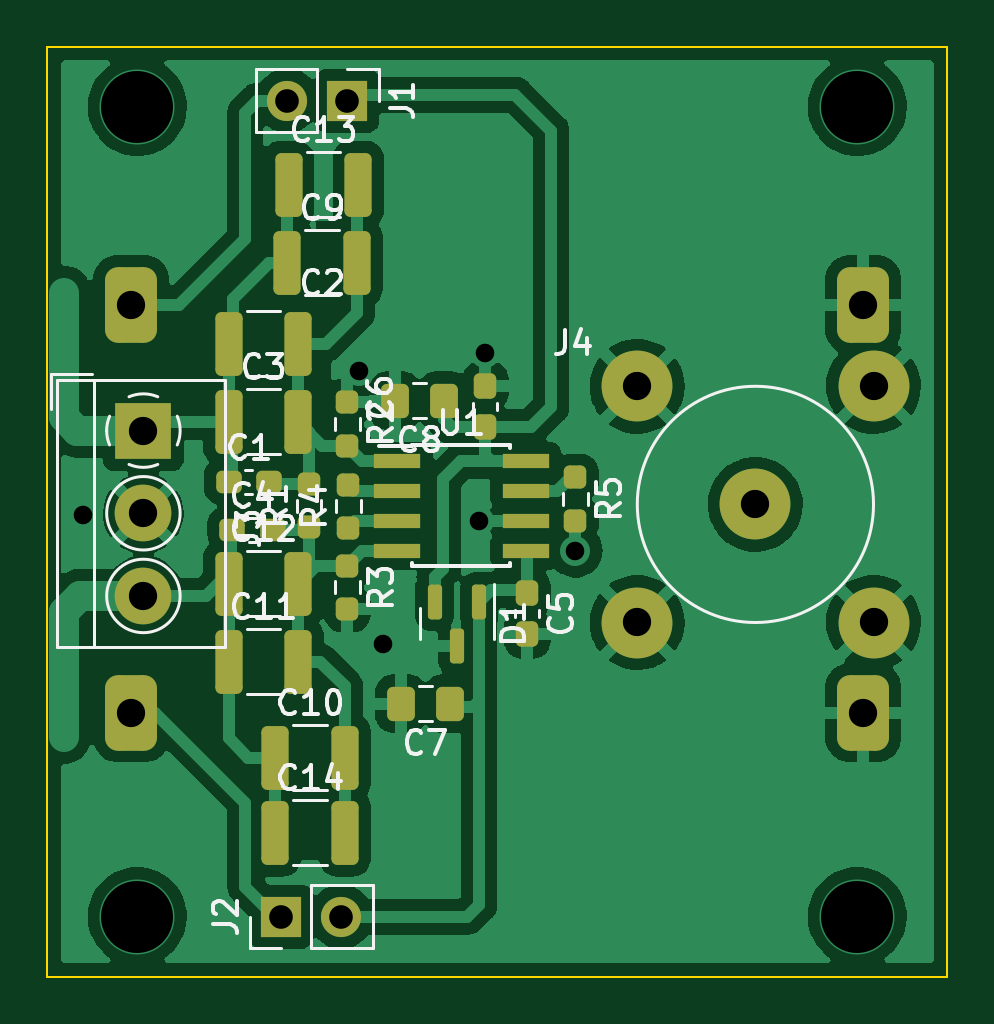
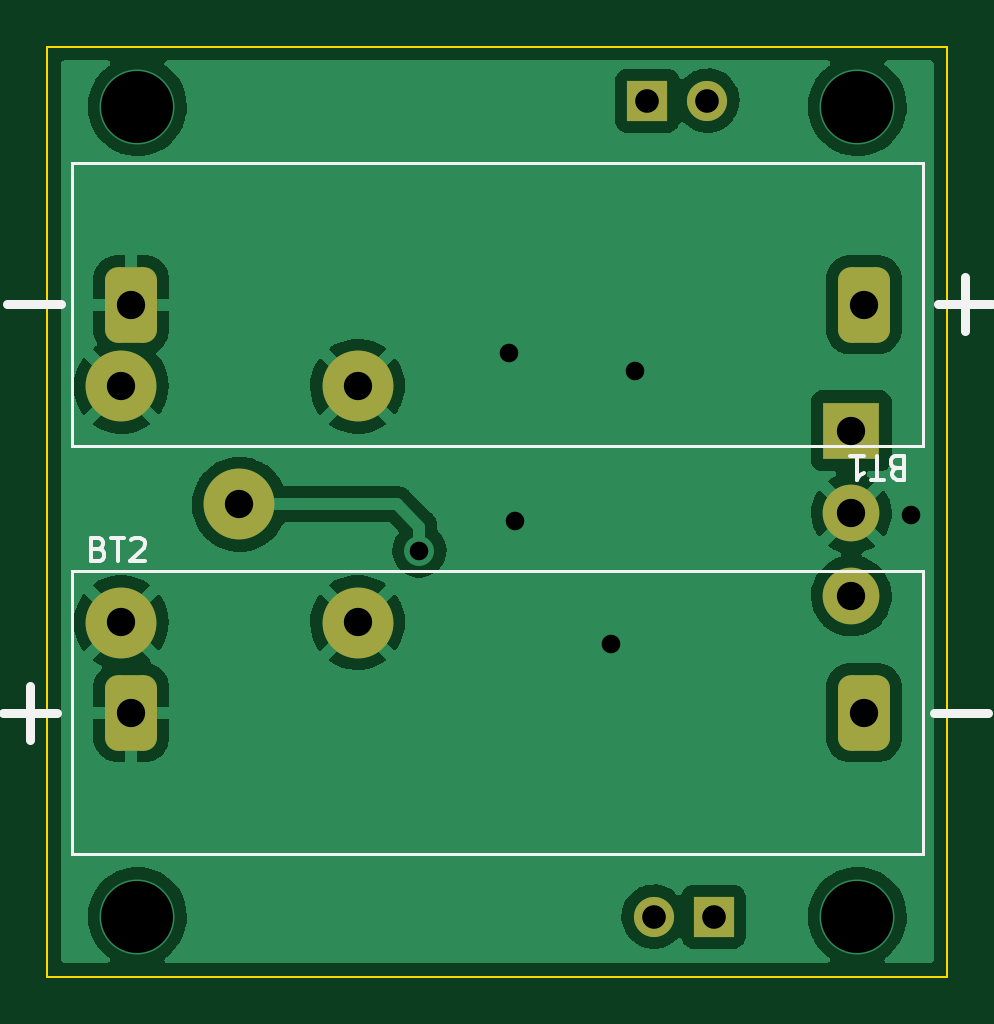
Circuit board: 10 layer files. Board 38.1 x 39.4 mm.
- bottom_copper: Instrumentation_ampl_with_batteries-B_Cu.gbr (53179 bytes)
- bottom_mask: Instrumentation_ampl_with_batteries-B_Mask.gbr (1965 bytes)
- paste: Instrumentation_ampl_with_batteries-B_Paste.gbr (536 bytes)
- bottom_silk: Instrumentation_ampl_with_batteries-B_Silkscreen.gbr (4195 bytes)
- outline: Instrumentation_ampl_with_batteries-Edge_Cuts.gbr (766 bytes)
- top_copper: Instrumentation_ampl_with_batteries-F_Cu.gbr (106187 bytes)
- top_mask: Instrumentation_ampl_with_batteries-F_Mask.gbr (4488 bytes)
- paste: Instrumentation_ampl_with_batteries-F_Paste.gbr (3604 bytes)
- top_silk: Instrumentation_ampl_with_batteries-F_Silkscreen.gbr (21707 bytes)
- drill: Instrumentation_ampl_with_batteries.drl (901 bytes)

=== bottom_copper: Instrumentation_ampl_with_batteries-B_Cu.gbr (53179 bytes, source omitted) ===
=== bottom_mask: Instrumentation_ampl_with_batteries-B_Mask.gbr (1965 bytes, source withheld) ===
=== paste: Instrumentation_ampl_with_batteries-B_Paste.gbr ===
%TF.GenerationSoftware,KiCad,Pcbnew,6.0.4-6f826c9f35~116~ubuntu18.04.1*%
%TF.CreationDate,2022-05-09T12:51:31-04:00*%
%TF.ProjectId,Instrumentation_ampl_with_batteries,496e7374-7275-46d6-956e-746174696f6e,rev?*%
%TF.SameCoordinates,Original*%
%TF.FileFunction,Paste,Bot*%
%TF.FilePolarity,Positive*%
%FSLAX46Y46*%
G04 Gerber Fmt 4.6, Leading zero omitted, Abs format (unit mm)*
G04 Created by KiCad (PCBNEW 6.0.4-6f826c9f35~116~ubuntu18.04.1) date 2022-05-09 12:51:31*
%MOMM*%
%LPD*%
G01*
G04 APERTURE LIST*
G04 APERTURE END LIST*
M02*

=== bottom_silk: Instrumentation_ampl_with_batteries-B_Silkscreen.gbr ===
%TF.GenerationSoftware,KiCad,Pcbnew,6.0.4-6f826c9f35~116~ubuntu18.04.1*%
%TF.CreationDate,2022-05-09T12:51:31-04:00*%
%TF.ProjectId,Instrumentation_ampl_with_batteries,496e7374-7275-46d6-956e-746174696f6e,rev?*%
%TF.SameCoordinates,Original*%
%TF.FileFunction,Legend,Bot*%
%TF.FilePolarity,Positive*%
%FSLAX46Y46*%
G04 Gerber Fmt 4.6, Leading zero omitted, Abs format (unit mm)*
G04 Created by KiCad (PCBNEW 6.0.4-6f826c9f35~116~ubuntu18.04.1) date 2022-05-09 12:51:31*
%MOMM*%
%LPD*%
G01*
G04 APERTURE LIST*
%ADD10C,0.150000*%
%ADD11C,0.400000*%
%ADD12C,0.120000*%
G04 APERTURE END LIST*
D10*
%TO.C,BT1*%
X65652696Y-109290263D02*
X65795553Y-109242644D01*
X65843172Y-109195025D01*
X65890791Y-109099787D01*
X65890791Y-108956930D01*
X65843172Y-108861692D01*
X65795553Y-108814073D01*
X65700315Y-108766454D01*
X65319363Y-108766454D01*
X65319363Y-109766454D01*
X65652696Y-109766454D01*
X65747934Y-109718835D01*
X65795553Y-109671215D01*
X65843172Y-109575977D01*
X65843172Y-109480739D01*
X65795553Y-109385501D01*
X65747934Y-109337882D01*
X65652696Y-109290263D01*
X65319363Y-109290263D01*
X66176506Y-109766454D02*
X66747934Y-109766454D01*
X66462220Y-108766454D02*
X66462220Y-109766454D01*
X67605077Y-108766454D02*
X67033649Y-108766454D01*
X67319363Y-108766454D02*
X67319363Y-109766454D01*
X67224125Y-109623596D01*
X67128887Y-109528358D01*
X67033649Y-109480739D01*
D11*
X61616410Y-102335818D02*
X63902125Y-102335818D01*
X62759268Y-101192961D02*
X62759268Y-103478675D01*
X101035994Y-102353105D02*
X103321709Y-102353105D01*
D10*
%TO.C,BT2*%
X99435303Y-112705736D02*
X99292446Y-112753355D01*
X99244827Y-112800974D01*
X99197208Y-112896212D01*
X99197208Y-113039069D01*
X99244827Y-113134307D01*
X99292446Y-113181926D01*
X99387684Y-113229545D01*
X99768636Y-113229545D01*
X99768636Y-112229545D01*
X99435303Y-112229545D01*
X99340065Y-112277165D01*
X99292446Y-112324784D01*
X99244827Y-112420022D01*
X99244827Y-112515260D01*
X99292446Y-112610498D01*
X99340065Y-112658117D01*
X99435303Y-112705736D01*
X99768636Y-112705736D01*
X98911493Y-112229545D02*
X98340065Y-112229545D01*
X98625779Y-113229545D02*
X98625779Y-112229545D01*
X98054350Y-112324784D02*
X98006731Y-112277165D01*
X97911493Y-112229545D01*
X97673398Y-112229545D01*
X97578160Y-112277165D01*
X97530541Y-112324784D01*
X97482922Y-112420022D01*
X97482922Y-112515260D01*
X97530541Y-112658117D01*
X98101969Y-113229545D01*
X97482922Y-113229545D01*
D11*
X103471589Y-119660181D02*
X101185874Y-119660181D01*
X102328732Y-120803038D02*
X102328732Y-118517324D01*
X64052005Y-119642894D02*
X61766290Y-119642894D01*
D12*
%TO.C,BT1*%
X100544000Y-96362000D02*
X64544000Y-96362000D01*
X64544000Y-96362000D02*
X64544000Y-96362000D01*
X64544000Y-96362000D02*
X100544000Y-96362000D01*
X100544000Y-96362000D02*
X100544000Y-96362000D01*
X100544000Y-108362000D02*
X100544000Y-108362000D01*
X100544000Y-108362000D02*
X100544000Y-96362000D01*
X100544000Y-96362000D02*
X100544000Y-96362000D01*
X100544000Y-96362000D02*
X100544000Y-108362000D01*
X64544000Y-108362000D02*
X64544000Y-108362000D01*
X64544000Y-108362000D02*
X64544000Y-96362000D01*
X64544000Y-96362000D02*
X64544000Y-96362000D01*
X64544000Y-96362000D02*
X64544000Y-108362000D01*
X64544000Y-108362000D02*
X100544000Y-108362000D01*
X100544000Y-108362000D02*
X100544000Y-108362000D01*
X100544000Y-108362000D02*
X64544000Y-108362000D01*
X64544000Y-108362000D02*
X64544000Y-108362000D01*
%TO.C,BT2*%
X64544000Y-125634000D02*
X100544000Y-125634000D01*
X100544000Y-125634000D02*
X100544000Y-125634000D01*
X100544000Y-125634000D02*
X64544000Y-125634000D01*
X64544000Y-125634000D02*
X64544000Y-125634000D01*
X100544000Y-113634000D02*
X64544000Y-113634000D01*
X64544000Y-113634000D02*
X64544000Y-113634000D01*
X64544000Y-113634000D02*
X100544000Y-113634000D01*
X100544000Y-113634000D02*
X100544000Y-113634000D01*
X100544000Y-113634000D02*
X100544000Y-113634000D01*
X100544000Y-113634000D02*
X100544000Y-125634000D01*
X100544000Y-125634000D02*
X100544000Y-125634000D01*
X100544000Y-125634000D02*
X100544000Y-113634000D01*
X64544000Y-113634000D02*
X64544000Y-113634000D01*
X64544000Y-113634000D02*
X64544000Y-125634000D01*
X64544000Y-125634000D02*
X64544000Y-125634000D01*
X64544000Y-125634000D02*
X64544000Y-113634000D01*
%TD*%
M02*

=== outline: Instrumentation_ampl_with_batteries-Edge_Cuts.gbr ===
%TF.GenerationSoftware,KiCad,Pcbnew,6.0.4-6f826c9f35~116~ubuntu18.04.1*%
%TF.CreationDate,2022-05-09T12:51:31-04:00*%
%TF.ProjectId,Instrumentation_ampl_with_batteries,496e7374-7275-46d6-956e-746174696f6e,rev?*%
%TF.SameCoordinates,Original*%
%TF.FileFunction,Profile,NP*%
%FSLAX46Y46*%
G04 Gerber Fmt 4.6, Leading zero omitted, Abs format (unit mm)*
G04 Created by KiCad (PCBNEW 6.0.4-6f826c9f35~116~ubuntu18.04.1) date 2022-05-09 12:51:31*
%MOMM*%
%LPD*%
G01*
G04 APERTURE LIST*
%TA.AperFunction,Profile*%
%ADD10C,0.100000*%
%TD*%
G04 APERTURE END LIST*
D10*
X63500000Y-130810000D02*
X63500000Y-91440000D01*
X101600000Y-91440000D02*
X101600000Y-130810000D01*
X101600000Y-130810000D02*
X63500000Y-130810000D01*
X63500000Y-91440000D02*
X101600000Y-91440000D01*
M02*

=== top_copper: Instrumentation_ampl_with_batteries-F_Cu.gbr (106187 bytes, source omitted) ===
=== top_mask: Instrumentation_ampl_with_batteries-F_Mask.gbr ===
%TF.GenerationSoftware,KiCad,Pcbnew,6.0.4-6f826c9f35~116~ubuntu18.04.1*%
%TF.CreationDate,2022-05-09T12:51:31-04:00*%
%TF.ProjectId,Instrumentation_ampl_with_batteries,496e7374-7275-46d6-956e-746174696f6e,rev?*%
%TF.SameCoordinates,Original*%
%TF.FileFunction,Soldermask,Top*%
%TF.FilePolarity,Negative*%
%FSLAX46Y46*%
G04 Gerber Fmt 4.6, Leading zero omitted, Abs format (unit mm)*
G04 Created by KiCad (PCBNEW 6.0.4-6f826c9f35~116~ubuntu18.04.1) date 2022-05-09 12:51:31*
%MOMM*%
%LPD*%
G01*
G04 APERTURE LIST*
G04 Aperture macros list*
%AMRoundRect*
0 Rectangle with rounded corners*
0 $1 Rounding radius*
0 $2 $3 $4 $5 $6 $7 $8 $9 X,Y pos of 4 corners*
0 Add a 4 corners polygon primitive as box body*
4,1,4,$2,$3,$4,$5,$6,$7,$8,$9,$2,$3,0*
0 Add four circle primitives for the rounded corners*
1,1,$1+$1,$2,$3*
1,1,$1+$1,$4,$5*
1,1,$1+$1,$6,$7*
1,1,$1+$1,$8,$9*
0 Add four rect primitives between the rounded corners*
20,1,$1+$1,$2,$3,$4,$5,0*
20,1,$1+$1,$4,$5,$6,$7,0*
20,1,$1+$1,$6,$7,$8,$9,0*
20,1,$1+$1,$8,$9,$2,$3,0*%
G04 Aperture macros list end*
%ADD10RoundRect,0.250000X-0.325000X-1.100000X0.325000X-1.100000X0.325000X1.100000X-0.325000X1.100000X0*%
%ADD11R,2.400000X2.400000*%
%ADD12C,2.400000*%
%ADD13R,1.700000X1.700000*%
%ADD14O,1.700000X1.700000*%
%ADD15C,3.000000*%
%ADD16RoundRect,0.237500X-0.300000X-0.237500X0.300000X-0.237500X0.300000X0.237500X-0.300000X0.237500X0*%
%ADD17RoundRect,0.250000X0.337500X0.475000X-0.337500X0.475000X-0.337500X-0.475000X0.337500X-0.475000X0*%
%ADD18RoundRect,0.237500X-0.237500X0.250000X-0.237500X-0.250000X0.237500X-0.250000X0.237500X0.250000X0*%
%ADD19RoundRect,0.237500X0.237500X-0.250000X0.237500X0.250000X-0.237500X0.250000X-0.237500X-0.250000X0*%
%ADD20RoundRect,0.237500X0.237500X-0.300000X0.237500X0.300000X-0.237500X0.300000X-0.237500X-0.300000X0*%
%ADD21RoundRect,0.150000X-0.150000X0.587500X-0.150000X-0.587500X0.150000X-0.587500X0.150000X0.587500X0*%
%ADD22RoundRect,0.237500X-0.237500X0.300000X-0.237500X-0.300000X0.237500X-0.300000X0.237500X0.300000X0*%
%ADD23R,2.000000X0.600000*%
%ADD24RoundRect,0.550000X-0.550000X-1.050000X0.550000X-1.050000X0.550000X1.050000X-0.550000X1.050000X0*%
%ADD25RoundRect,0.550000X0.550000X1.050000X-0.550000X1.050000X-0.550000X-1.050000X0.550000X-1.050000X0*%
G04 APERTURE END LIST*
D10*
%TO.C,C14*%
X73152000Y-124714000D03*
X76102000Y-124714000D03*
%TD*%
%TO.C,C13*%
X73709000Y-97282000D03*
X76659000Y-97282000D03*
%TD*%
%TO.C,C12*%
X71169000Y-114173000D03*
X74119000Y-114173000D03*
%TD*%
%TO.C,C11*%
X71169000Y-117475000D03*
X74119000Y-117475000D03*
%TD*%
%TO.C,C10*%
X73152000Y-121539000D03*
X76102000Y-121539000D03*
%TD*%
%TO.C,C9*%
X76610000Y-100584000D03*
X73660000Y-100584000D03*
%TD*%
%TO.C,C3*%
X71169000Y-107315000D03*
X74119000Y-107315000D03*
%TD*%
%TO.C,C2*%
X71169000Y-104013000D03*
X74119000Y-104013000D03*
%TD*%
D11*
%TO.C,J3*%
X67564000Y-107696000D03*
D12*
X67564000Y-111196000D03*
X67564000Y-114696000D03*
%TD*%
D13*
%TO.C,J1*%
X76200000Y-93726000D03*
D14*
X73660000Y-93726000D03*
%TD*%
D15*
%TO.C,J4*%
X93472000Y-110820000D03*
X98472000Y-115820000D03*
X98472000Y-105820000D03*
X88472000Y-115820000D03*
X88472000Y-105820000D03*
%TD*%
D16*
%TO.C,C4*%
X71323500Y-111887000D03*
X73048500Y-111887000D03*
%TD*%
D17*
%TO.C,C8*%
X80285500Y-106426000D03*
X78210500Y-106426000D03*
%TD*%
D16*
%TO.C,C1*%
X71170000Y-109855000D03*
X72895000Y-109855000D03*
%TD*%
D18*
%TO.C,R5*%
X85852000Y-109681000D03*
X85852000Y-111506000D03*
%TD*%
D19*
%TO.C,R1*%
X74572500Y-111783500D03*
X74572500Y-109958500D03*
%TD*%
D20*
%TO.C,C6*%
X82042000Y-107542500D03*
X82042000Y-105817500D03*
%TD*%
D21*
%TO.C,D1*%
X81788000Y-114935000D03*
X79888000Y-114935000D03*
X80838000Y-116810000D03*
%TD*%
D13*
%TO.C,J2*%
X73401000Y-128270000D03*
D14*
X75941000Y-128270000D03*
%TD*%
D19*
%TO.C,R4*%
X76234500Y-111807000D03*
X76234500Y-109982000D03*
%TD*%
D22*
%TO.C,C5*%
X83820000Y-114580500D03*
X83820000Y-116305500D03*
%TD*%
D18*
%TO.C,R3*%
X76200000Y-113411000D03*
X76200000Y-115236000D03*
%TD*%
D17*
%TO.C,C7*%
X80539500Y-119253000D03*
X78464500Y-119253000D03*
%TD*%
D23*
%TO.C,U1*%
X78301000Y-108966000D03*
X78301000Y-110236000D03*
X78301000Y-111506000D03*
X78301000Y-112776000D03*
X83751000Y-112776000D03*
X83751000Y-111506000D03*
X83751000Y-110236000D03*
X83751000Y-108966000D03*
%TD*%
D18*
%TO.C,R2*%
X76200000Y-106506000D03*
X76200000Y-108331000D03*
%TD*%
D24*
%TO.C,BT1*%
X67044000Y-102362000D03*
X98044000Y-102362000D03*
%TD*%
D25*
%TO.C,BT2*%
X67044000Y-119634000D03*
X98044000Y-119634000D03*
%TD*%
M02*

=== paste: Instrumentation_ampl_with_batteries-F_Paste.gbr (3604 bytes, source withheld) ===
=== top_silk: Instrumentation_ampl_with_batteries-F_Silkscreen.gbr (21707 bytes, source omitted) ===
=== drill: Instrumentation_ampl_with_batteries.drl ===
M48
; DRILL file {KiCad 6.0.4-6f826c9f35~116~ubuntu18.04.1} date Mon 09 May 2022 12:51:34 PM EDT
; FORMAT={-:-/ absolute / inch / decimal}
; #@! TF.CreationDate,2022-05-09T12:51:34-04:00
; #@! TF.GenerationSoftware,Kicad,Pcbnew,6.0.4-6f826c9f35~116~ubuntu18.04.1
; #@! TF.FileFunction,MixedPlating,1,2
FMAT,2
INCH
; #@! TA.AperFunction,Plated,PTH,ViaDrill
T1C0.0310
; #@! TA.AperFunction,Plated,PTH,ComponentDrill
T2C0.0394
; #@! TA.AperFunction,Plated,PTH,ComponentDrill
T3C0.0472
; #@! TA.AperFunction,Plated,PTH,ViaDrill
T4C0.1200
%
G90
G05
T1
X2.56Y-4.38
X3.02Y-4.14
X3.06Y-4.595
X3.22Y-4.39
X3.23Y-4.11
X3.38Y-4.44
T2
X2.8898Y-5.05
X2.9Y-3.69
X2.9898Y-5.05
X3.0Y-3.69
T3
X2.6395Y-4.03
X2.6395Y-4.71
X2.66Y-4.24
X2.66Y-4.3778
X2.66Y-4.5156
X3.4831Y-4.1661
X3.4831Y-4.5598
X3.68Y-4.363
X3.86Y-4.03
X3.86Y-4.71
X3.8769Y-4.1661
X3.8769Y-4.5598
T4
X2.65Y-3.7
X2.65Y-5.05
X3.85Y-3.7
X3.85Y-5.05
T0
M30

